Run: headless pygame with SDL's dummy video driver; simulated clock (each Clock.tick advances the game by its frame time, no real sleeping); random seed 0; keys injected as events and as key.get_pressed() state; no mouse input.
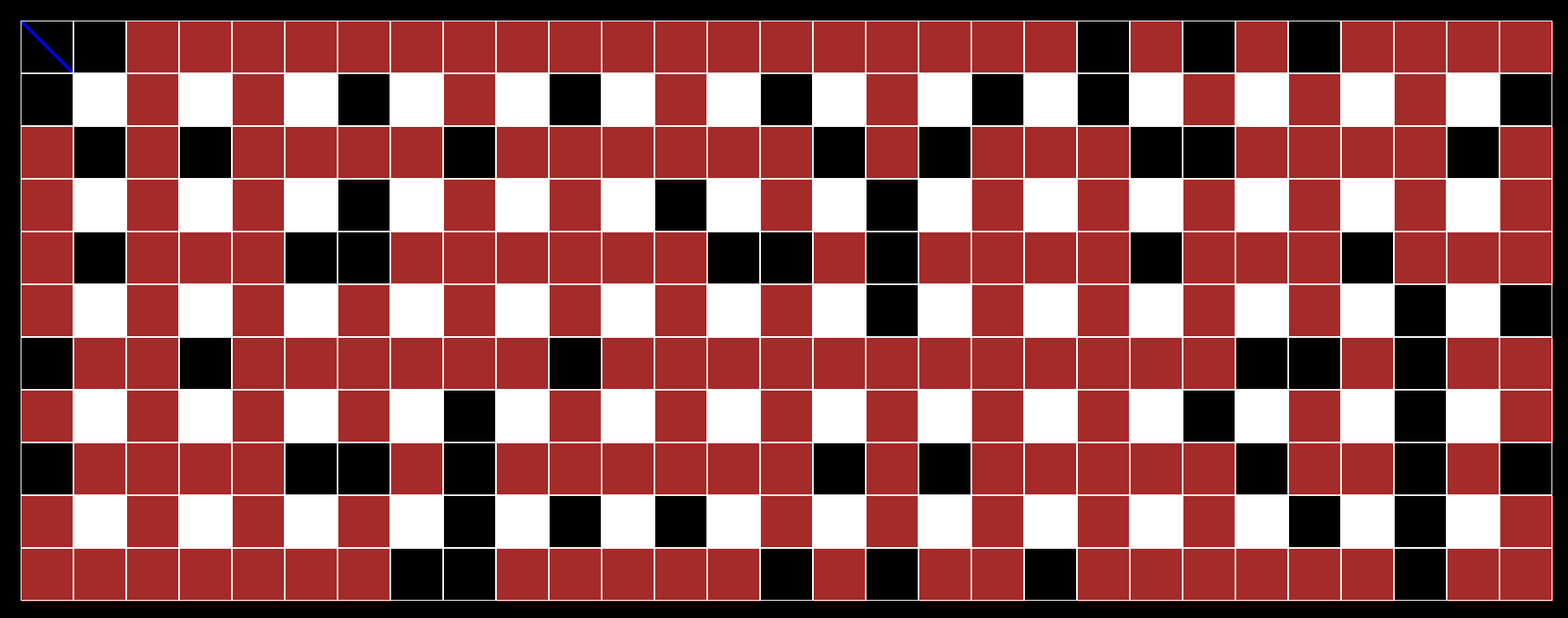
Frame 1 of 4 · flips 1–60 · no input
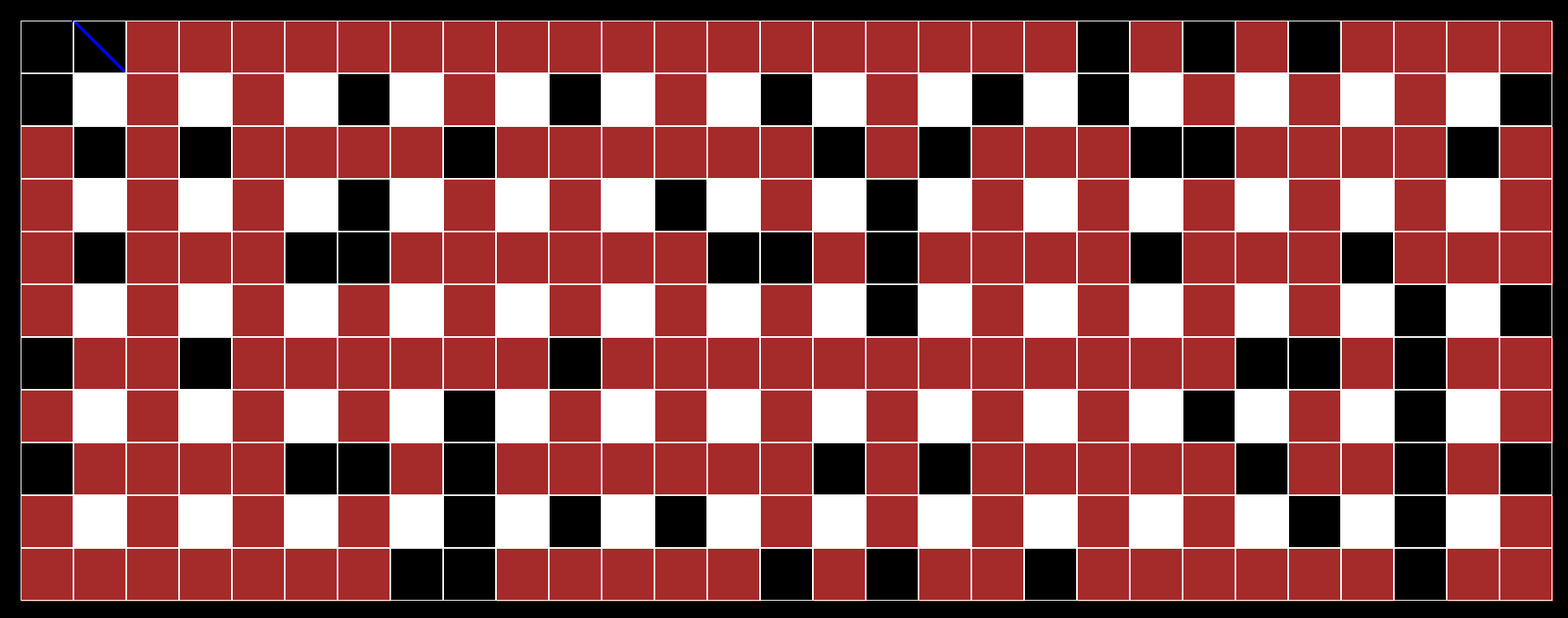
Frame 2 of 4 · flips 61–180 · tapped SPACE, RETURN · held RIGHT (→), D
Frame 3 of 4 · flips 181–300 · held DOWN (↓), S · screen unchanged from frame 2, image omitted
Frame 4 of 4 · flips 301–420 · held LEFT (←), A, UP (↑), W · screen same as frame 1, image omitted

The pygame program that drew these frames:

import pygame
import random as rnd
import copy


class Board:  # Generate board 29x11
    def __init__(self):
        self.width = 29
        self.height = 11
        self.cell_size = 64
        self.left = 25
        self.top = 25
        self.table = [[0] * self.width for _ in range(self.height)]
        self.table[0][0] = 3
        self.walls()
        self.destroyable_walls()

    def render(self, screen):
        for i in range(self.height):
            for j in range(self.width):
                if self.table[i][j] == 0:
                    pygame.draw.rect(screen, pygame.Color('white'), (self.left + self.cell_size * j, self.top +
                                                                     self.cell_size * i, self.cell_size, self.cell_size),
                                     0 if self.table[i][j] else 1)
                elif self.table[i][j] == 1:
                    pygame.draw.rect(screen, pygame.Color('white'), (self.left + self.cell_size * j, self.top +
                                                                     self.cell_size * i, self.cell_size,
                                                                     self.cell_size),
                                     0 if self.table[i][j] else 1)
                elif self.table[i][j] == 2:
                    pygame.draw.rect(screen, pygame.Color('brown'), ((self.left + self.cell_size * j) + 1,
                                                                     (self.top + self.cell_size * i) + 1,
                                                                     self.cell_size, self.cell_size), 0)
                    pygame.draw.rect(screen, pygame.Color('white'), (self.left + self.cell_size * j, self.top +
                                                                     self.cell_size * i, self.cell_size, self.cell_size)
                                     , 1)
                elif self.table[i][j] == 3:
                    pygame.draw.line(screen, pygame.Color('blue'), (self.left + self.cell_size * j, self.top +
                                                                    self.cell_size * i),
                                     (self.cell_size + self.left + self.cell_size * j,
                                      self.cell_size + self.top + self.cell_size * i), 5)
                    pygame.draw.rect(screen, pygame.Color('white'), (self.left + self.cell_size * j, self.top +
                                                                     self.cell_size * i, self.cell_size, self.cell_size)
                                     , 1)
                elif self.table[i][j] == 4:
                    pygame.draw.circle(screen, pygame.Color('grey'), (self.cell_size // 2 + self.left +
                                                                      self.cell_size * j,
                                                                      self.cell_size // 2 + self.top +
                                                                      self.cell_size * i), self.cell_size // 2.5)
                    pygame.draw.rect(screen, pygame.Color('white'), (self.left + self.cell_size * j, self.top +
                                                                     self.cell_size * i, self.cell_size,
                                                                     self.cell_size), 1)

    def walls(self):
        for i in (1, 3, 5, 7, 9):
            for j in (1, 3, 5, 7, 9, 11, 13, 15, 17, 19, 21, 23, 25, 27):
                self.table[i][j] = 1

    def destroyable_walls(self):
        coords_of_walls = []
        for i in range(rnd.randint(100, 300)):
            y = rnd.randint(0, 10)
            x = rnd.randint(0, 28)
            while (x, y) in coords_of_walls:
                y = rnd.randint(0, 10)
                x = rnd.randint(0, 28)
            if (x, y) not in coords_of_walls:
                coords_of_walls.append((x, y))
                if self.table[y][x] == 0:
                    if y == 0 and x == 1 or y == 1 and x == 0:
                        self.table[y][x] = 0
                    else:
                        self.table[y][x] = 2


class Player(Board):
    def __init__(self):
        super().__init__()

    def move_down(self):
        self.new_table = copy.deepcopy(self.table)
        x, y = None, None
        for i in range(self.height):
            for j in range(self.width):
                if self.new_table[i][j] == 3:
                    x, y = j, i
        if y is not None:
            if y != len(self.new_table) - 1:
                if self.new_table[y + 1][x] == 0:
                    self.new_table[y][x] = 0
                    self.new_table[y + 1][x] = 3
        self.table = copy.deepcopy(self.new_table)

    def move_up(self):
        self.new_table = copy.deepcopy(self.table)
        x, y = None, None
        for i in range(self.height):
            for j in range(self.width):
                if self.new_table[i][j] == 3:
                    x, y = j, i
        if y is not None:
            if self.new_table[y - 1][x] == 0:
                if y - 1 in range(len(self.new_table) - 1):
                    self.new_table[y][x] = 0
                    self.new_table[y - 1][x] = 3
        self.table = copy.deepcopy(self.new_table)

    def move_left(self):
        self.new_table = copy.deepcopy(self.table)
        x, y = None, None
        for i in range(self.height):
            for j in range(self.width):
                if self.new_table[i][j] == 3:
                    x, y = j, i
        if x is not None:
            if self.new_table[y][x - 1] == 0:
                if x - 1 in range(len(self.new_table[y]) - 1):
                    self.new_table[y][x] = 0
                    self.new_table[y][x - 1] = 3
        self.table = copy.deepcopy(self.new_table)

    def move_right(self):
        self.new_table = copy.deepcopy(self.table)
        x, y = None, None
        for i in range(self.height):
            for j in range(self.width):
                if self.new_table[i][j] == 3:
                    x, y = j, i
        if x is not None:
            if x != len(self.new_table[y]) - 1:
                if self.new_table[y][x + 1] == 0:
                    self.new_table[y][x] = 0
                    self.new_table[y][x + 1] = 3
        self.table = copy.deepcopy(self.new_table)

    def place_bomb(self, direction):
        self.new_table = copy.deepcopy(self.table)
        x, y = None, None
        for i in range(self.height):
            for j in range(self.width):
                if self.new_table[i][j] == 3:
                    x, y = j, i
        if direction == 'down' or direction == 'up':
            if y is not None:
                if direction == 'down':
                    if y != len(self.table) - 1:
                        if self.new_table[y + 1][x] == 0:
                            self.new_table[y + 1][x] = 4
                else:
                    if y != 0:
                        if self.new_table[y - 1][x] == 0:
                            self.new_table[y - 1][x] = 4
        else:
            if x is not None:
                if direction == 'left':
                    if x != 0:
                        if self.new_table[y][x - 1] == 0:
                            self.new_table[y][x - 1] = 4
                else:
                    if x != len(self.table[y]) - 1:
                        if self.new_table[y][x + 1] == 0:
                            self.new_table[y][x + 1] = 4
        self.table = copy.deepcopy(self.new_table)


if __name__ == '__main__':
    pygame.init()
    size = width, height = 1900, 750
    pygame.display.set_caption('BomberMan')
    screen = pygame.display.set_mode(size)
    board = Board()
    player = Player()
    running = True
    direction = None
    while running:
        for event in pygame.event.get():
            if event.type == pygame.QUIT:
                running = False
            if event.type == pygame.KEYDOWN:
                if event.key == pygame.K_DOWN:
                    direction = 'down'
                    player.move_down()
                if event.key == pygame.K_UP:
                    direction = 'up'
                    player.move_up()
                if event.key == pygame.K_LEFT:
                    direction = 'left'
                    player.move_left()
                if event.key == pygame.K_RIGHT:
                    direction = 'right'
                    player.move_right()
                if event.key == pygame.K_z:
                    player.place_bomb(direction)
        screen.fill((0, 0, 0))
        player.render(screen)
        pygame.display.flip()
    pygame.quit()
